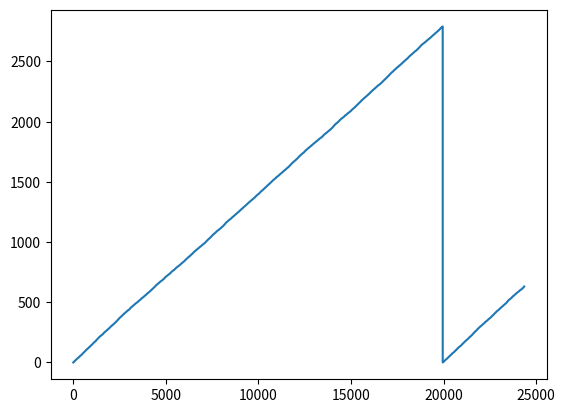

The script that saved this image: (Note: this script raises an exception after producing the figure.)
"""
This script simulates M/M/k/infty queues with non-premptive priority with 2 priority classes

"""


import numpy as np
import matplotlib.pyplot as plt 
import pandas as pd


#Simulation parameters
mu = np.array([0.14,0.14])   #vessel service times (vessels per hour)
l = np.array([2.28, 0.5]) #Vessel arrival rate (vessels per hour)

k = 180 
p = 2

assert len(mu) == len(l) and len(l)==p, "mu and l must have a length equal to p"


##
##
## Creating the vessel database
##
##
rng = np.random.default_rng()
number_of_vessels = rng.poisson(l*24*365, size=(p))  # Draw arrivals for each vessel type over k time steps

#Creating vessel type
vessel_type = np.array((), dtype=int)  # Create an array for vessel type, 0 is normal, 1 is priority
for i in range(p):
    vessel_type = np.concatenate((vessel_type, np.ones(number_of_vessels[i]) * i))  # Create an array for vessel type



#creating vessel ID
vessel_ID = np.zeros(len(vessel_type), dtype=int)  # Create an array for vessel ID, initialized to zeros
for i in range(len(vessel_type)):
    vessel_ID[i] = i  # Create an array for vessel ID, initialized to zeros


#Creating the vessel database
vessels = pd.DataFrame({
    'vessel_ID': vessel_ID,
    'vessel_type': vessel_type})

#print(number_of_vessels)
#print(sum(number_of_vessels))

#Drawing interarrival times and service times
arrival_times_tmp = []  # Draw interarrival times for each vessel type
service_times_tmp = []  # Draw service times for each vessel type
for i in range(p):
    arrival_times_p = rng.exponential(1/l[i], size=number_of_vessels[i])
    print(arrival_times_p)
    service_times_p = rng.exponential(mu[i], size=number_of_vessels[i])
#    arrival_timestamps_p = np.cumsum(arrival_times_p)  # Cumulative sum of interarrival times
    
    arrival_times_tmp.append(arrival_times_p)  # Draw interarrival times for each vessel type
    service_times_tmp.append(service_times_p)  # Draw service times for each vessel type
#    arrival_timestamps_tmp.append(arrival_timestamps_p)  # Cumulative sum of interarrival times for each vessel type

arrival_times = np.array(service_times_tmp, dtype = np.ndarray)
service_times = np.array(arrival_times_tmp, dtype = np.ndarray)



#Finding the arrival timestamps
arrival_timestamps = np.array(())  # Initialize an array for arrival timestamps
for i in range(p):
    arrival_timestamps = np.concatenate((arrival_timestamps, np.cumsum(arrival_times[i])))  # Cumulative sum of interarrival times for each vessel type
    #arrival_timestamps[i, number_of_vessels[i]:] = np.nan  # Fill the rest with NaN to keep the shape consistent



vessels["arrival_timestamps"] = arrival_timestamps
#vessels.to_csv('data.txt', sep='-', index=False)


print(vessels["vessel_ID"])
plt.plot(vessels["arrival_timestamps"])
plt.show()


##
##
##  setting up the simulator
##
##


vessels_in_queue = []  # List to keep track of vessels in the queue
vessels_at_berth = []  # List to keep track of vessels at berth
vessel_exit_times = np.zeros()  # List to keep track of vessel exit times
# for i in range(len(timesteps_merged)):
#     #Determine the current time stamp
#     current_time = timesteps_merged[i]
#     current_vessel_type = 0 if current_time in arrival_timestamps[0] else 1  # Determine the vessel type based on the timestamp. 0 is normal, 1 is priority

#     #Check if there is available berths, and add the vessel to berth if it is available
#     if len(vessels_at_berth) >=k:


#     #If there are no available berths, add the vessel to the queue

#     #Check if any vessels will eave during the next period
    


